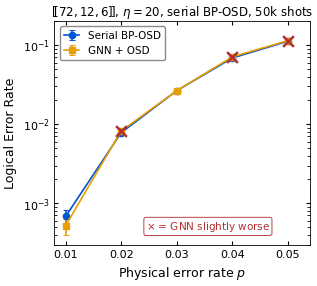

Here is the Python script that generated this plot: (Note: this script raises an exception after producing the figure.)
#!/usr/bin/env python3
"""Generate fig_F4_phase4_ler sized for a single column (~3.3 in) in a
two-column quantumarticle.  Fixes:
  - "slightly worse" instead of "significantly worse"
  - annotation boxed below data, no overlap
  - y-axis zoomed to show curve separation
"""
import matplotlib
matplotlib.use("Agg")
import matplotlib.pyplot as plt
import numpy as np
from pathlib import Path

# --- Data ---
ps = np.array([0.010, 0.020, 0.030, 0.040, 0.050])

bp_osd_ler  = np.array([6.8e-4, 7.8e-3, 2.65e-2, 6.87e-2, 1.12e-1])
bp_osd_lo   = np.array([1.4e-4, 3.0e-4, 5.0e-4,  3.0e-3,  4.0e-3])
bp_osd_hi   = np.array([1.4e-4, 3.0e-4, 5.0e-4,  3.0e-3,  4.0e-3])

gnn_osd_ler = np.array([5.2e-4, 8.2e-3, 2.65e-2, 7.10e-2, 1.14e-1])
gnn_osd_lo  = np.array([1.2e-4, 3.2e-4, 5.0e-4,  3.0e-3,  4.0e-3])
gnn_osd_hi  = np.array([1.2e-4, 3.2e-4, 5.0e-4,  3.0e-3,  4.0e-3])

worse_mask = gnn_osd_ler > bp_osd_ler

# Style: 8-9 pt fonts, column-width figure (3.3 in)
plt.rcParams.update({
    "font.family": "sans-serif",
    "font.sans-serif": ["Arial", "Helvetica", "DejaVu Sans"],
    "font.size": 8,
    "axes.labelsize": 9,
    "axes.titlesize": 8.5,
    "axes.linewidth": 0.6,
    "xtick.labelsize": 8,
    "ytick.labelsize": 8,
    "xtick.direction": "in",
    "ytick.direction": "in",
    "xtick.top": True,
    "ytick.right": True,
    "xtick.major.size": 3,
    "ytick.major.size": 3,
    "lines.linewidth": 1.2,
    "lines.markersize": 4.5,
    "figure.dpi": 150,
    "savefig.dpi": 300,
    "savefig.bbox": "tight",
    "savefig.pad_inches": 0.04,
    "pdf.fonttype": 42,
})

fig, ax = plt.subplots(figsize=(3.3, 2.9))

ax.errorbar(ps, bp_osd_ler, yerr=[bp_osd_lo, bp_osd_hi],
            fmt="o-", color="#0055D4", capsize=2.5, capthick=0.7,
            linewidth=1.2, markersize=4.5, label="Serial BP-OSD", zorder=5)
ax.errorbar(ps, gnn_osd_ler, yerr=[gnn_osd_lo, gnn_osd_hi],
            fmt="s-", color="#E69F00", capsize=2.5, capthick=0.7,
            linewidth=1.2, markersize=4.5, label="GNN + OSD", zorder=5)

# Red x where GNN is slightly worse
ax.scatter(ps[worse_mask], gnn_osd_ler[worse_mask],
           marker="x", color="#B03030", s=60, linewidths=1.8, zorder=8)

ax.set_yscale("log")
ax.set_ylim(3e-4, 2e-1)
ax.set_xlim(0.008, 0.054)
ax.set_xlabel(r"Physical error rate $p$")
ax.set_ylabel("Logical Error Rate")
ax.set_title(
    r"$[\![72, 12, 6]\!]$, $\eta=20$, serial BP-OSD, 50k shots",
    pad=4,
)

ax.legend(loc="upper left", fontsize=7.5, frameon=True,
          framealpha=0.9, edgecolor="grey", handlelength=1.5)

# Annotation: below the data, no overlap
ax.annotate(
    r"$\times$ = GNN slightly worse",
    xy=(0.60, 0.05),
    xycoords="axes fraction",
    fontsize=7.5,
    color="#B03030",
    ha="center",
    va="bottom",
    bbox=dict(boxstyle="round,pad=0.2", fc="white", ec="#B03030",
              alpha=0.9, linewidth=0.7),
)

# Save with name that matches \includegraphics{fig_F4_phase4_ler} in LaTeX
out = Path(__file__).parent / "fig_F4_phase4_ler.pdf"
fig.savefig(out)
plt.close(fig)
print(f"Saved {out}")
